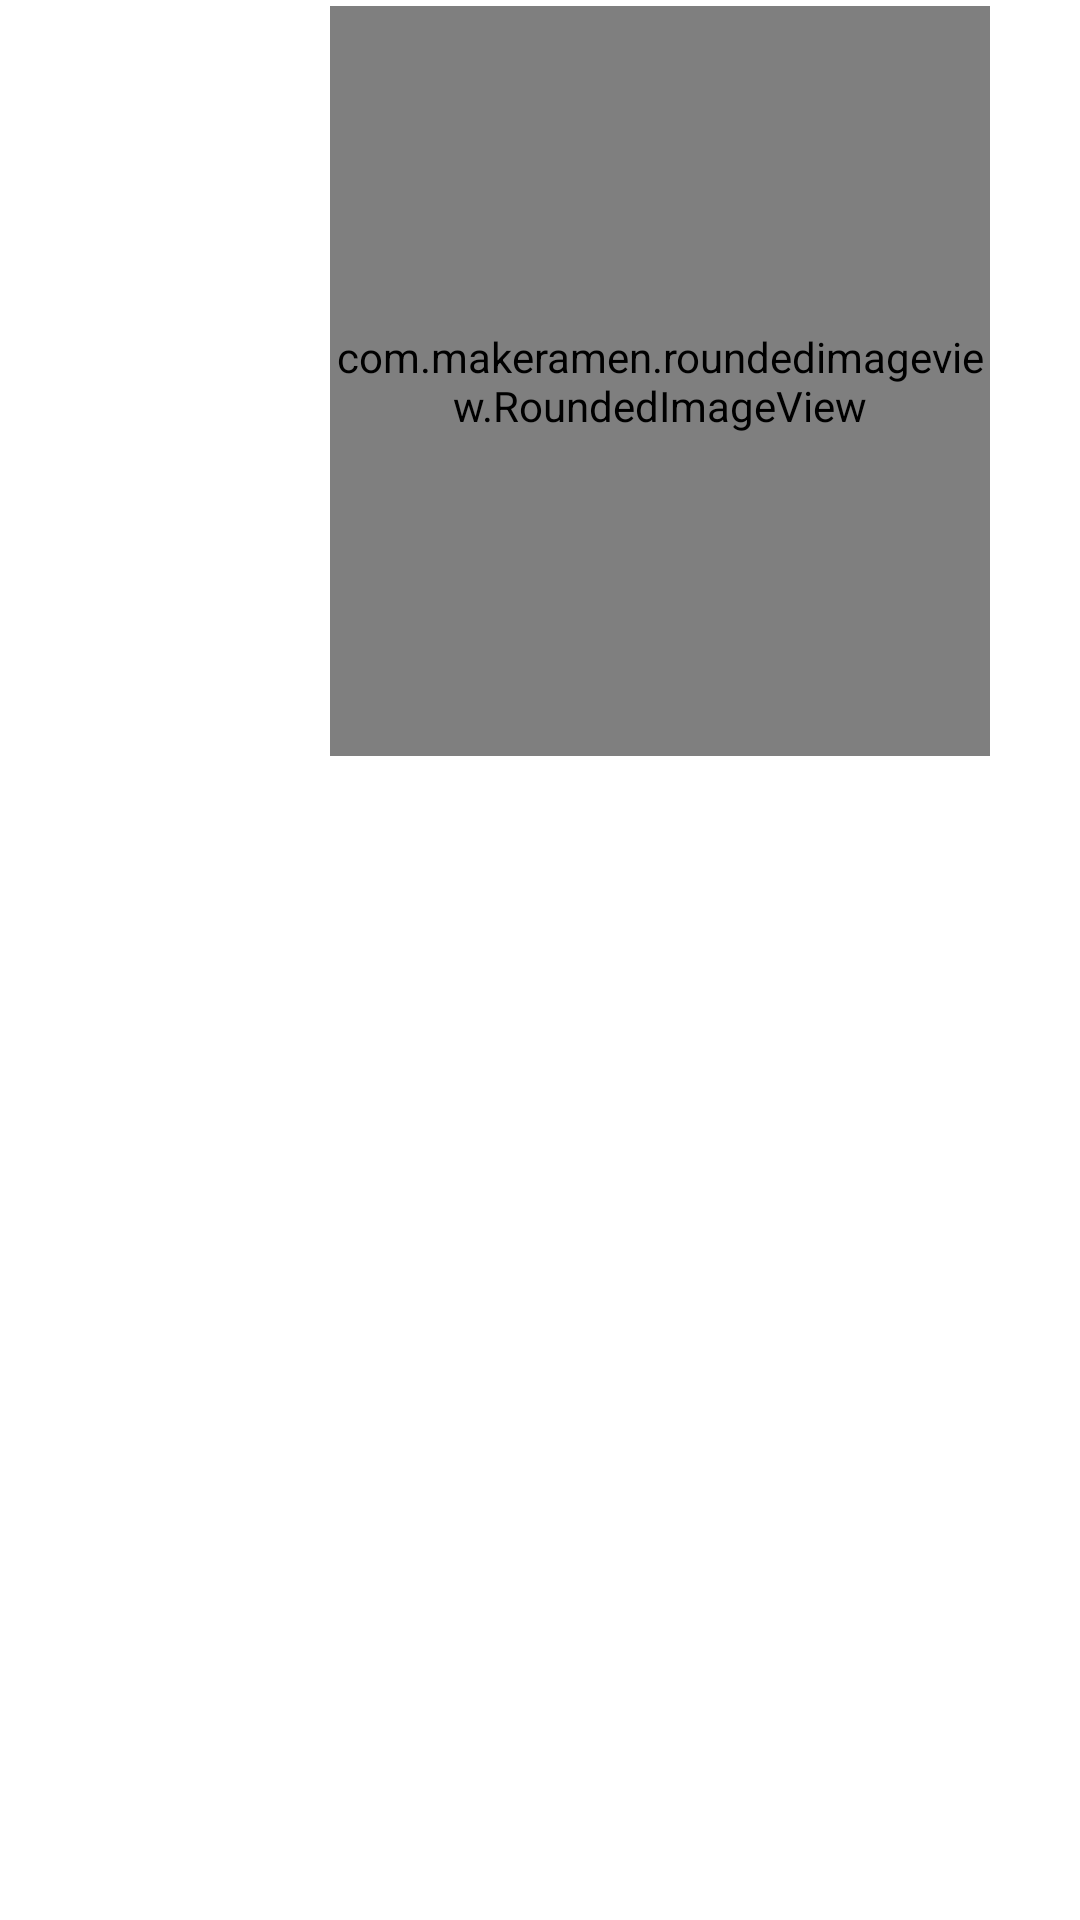

Reconstruct the res/layout file that produces this screen, plus the resources it refers to.
<!-- AndroidManifest.xml: application theme AppTheme -->
<!-- res/layout/chat_image_right_row.xml -->
<?xml version="1.0" encoding="utf-8"?>
<layout xmlns:android="http://schemas.android.com/apk/res/android"
    xmlns:app="http://schemas.android.com/apk/res-auto"
    xmlns:tools="http://schemas.android.com/tools"

    >

    <data>
        <variable
            name="model"
            type="com.lost_found_it.model.MessageModel" />
        <import type="android.view.View" />

    </data>

    <RelativeLayout
        android:layout_width="match_parent"
        android:layout_height="wrap_content"
        android:layout_marginTop="5dp"
        android:layoutDirection="ltr"
        tools:ignore="UnusedAttribute">

        <LinearLayout
            android:layout_width="wrap_content"
            android:layout_height="wrap_content"
            android:layout_alignParentEnd="true"
            android:layout_marginLeft="8dp"
            android:layout_marginRight="8dp"
            android:layoutDirection="ltr"
            android:orientation="horizontal"
            tools:ignore="RtlCompat">

            <FrameLayout
                android:layout_width="234dp"
                android:layout_height="wrap_content"
                android:layout_gravity="center_vertical"
                android:layout_marginEnd="10dp"
                android:background="@drawable/msg_right_image_bg"



                >

                <com.makeramen.roundedimageview.RoundedImageView
                    android:id="@+id/image"
                    android:layout_width="220dp"
                    android:layout_height="250dp"
                    android:layout_marginStart="2dp"
                    android:layout_marginTop="2dp"
                    android:layout_marginEnd="2dp"
                    android:layout_marginBottom="2dp"
                    app:riv_border_color="@color/transparent"
                    app:riv_border_width="0dp"
                    app:riv_corner_radius="5dp"
                    android:scaleType="centerCrop"
                    image="@{model.file}"
                    />

                <TextView
                    android:id="@+id/tv_time"
                    android:layout_width="wrap_content"
                    android:layout_height="wrap_content"
                    android:layout_gravity="end|bottom"
                    android:layout_marginLeft="15dp"
                    android:layout_marginRight="15dp"
                    android:layout_marginBottom="5dp"
                    android:textColor="@color/white"
                    android:textSize="12sp"
                    android:text='@{model.date+" "+model.time}'

                    />




            </FrameLayout>
        </LinearLayout>
    </RelativeLayout>
</layout>
<!-- resources referenced by this layout -->
<resources>
  <color name="transparent">#00000000</color>
  <color name="white">#fff</color>
  <style name="AppTheme" parent="Theme.AppCompat.Light.NoActionBar">
          
          <item name="colorPrimary">@color/colorPrimary</item>
          <item name="colorPrimaryDark">@color/colorPrimaryDark</item>
          <item name="colorAccent">@color/colorAccent</item>
          <item name="android:windowBackground">@color/white</item>
          <item name="android:windowAnimationStyle">@null</item>
  
      </style>
  <color name="colorPrimary">#EA630B</color>
  <color name="colorPrimaryDark">#EA630B</color>
  <color name="colorAccent">#EA630B</color>
</resources>
